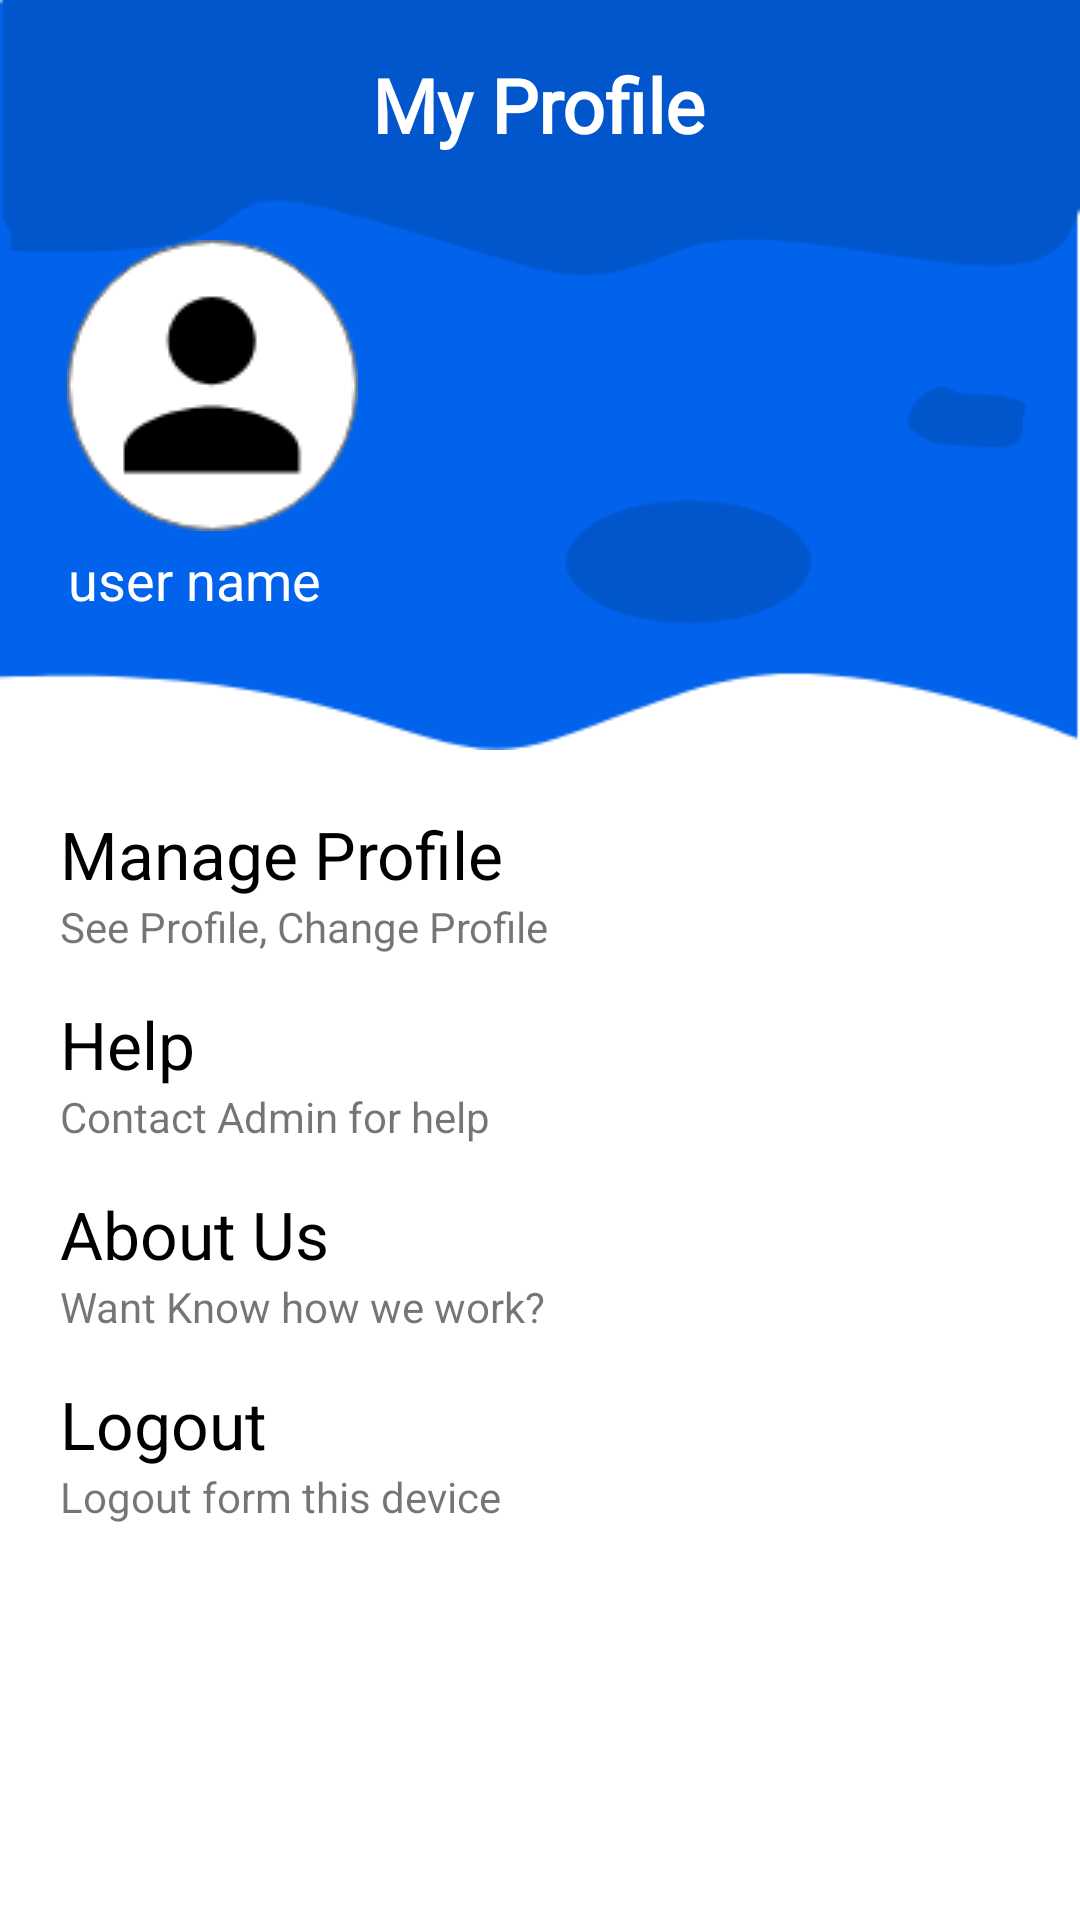

Reconstruct the res/layout file that produces this screen, plus the resources it refers to.
<!-- AndroidManifest.xml: application theme Theme.InstaRupee -->
<!-- res/layout/fragment_profile.xml -->
<?xml version="1.0" encoding="utf-8"?>
<FrameLayout xmlns:android="http://schemas.android.com/apk/res/android"
    xmlns:tools="http://schemas.android.com/tools"
    android:layout_width="match_parent"
    android:layout_height="match_parent"
    xmlns:app="http://schemas.android.com/apk/res-auto"
    tools:context=".fragment.ProfileFragment">

    <androidx.core.widget.NestedScrollView
        android:layout_width="match_parent"
        android:layout_height="match_parent"
        >
    <LinearLayout
        android:layout_width="match_parent"
        android:layout_height="match_parent"
        android:orientation="vertical">
    <androidx.constraintlayout.widget.ConstraintLayout
        android:layout_width="match_parent"
        android:layout_height="wrap_content">

        <View
            android:id="@+id/view2"
            android:layout_width="match_parent"
            android:layout_height="250dp"
            android:background="@drawable/top_design"
            app:layout_constraintEnd_toEndOf="parent"
            app:layout_constraintStart_toStartOf="parent"
            app:layout_constraintTop_toTopOf="parent" />


        <ImageView
            android:id="@+id/imageView2"
            android:layout_width="wrap_content"
            android:layout_height="wrap_content"
            android:layout_marginTop="80dp"
            android:src="@drawable/profile_icon"
            app:layout_constraintEnd_toEndOf="parent"
            app:layout_constraintHorizontal_bias="0.085"
            app:layout_constraintStart_toStartOf="parent"
            app:layout_constraintTop_toTopOf="parent" />

        <TextView
            android:id="@+id/textView3"
            android:layout_width="wrap_content"
            android:layout_height="wrap_content"
            android:layout_marginTop="18dp"
            android:fontFamily="@font/roboto"
            android:text="My Profile"
            android:textColor="@color/white"
            android:textSize="25sp"
            android:textStyle="bold"
            app:layout_constraintEnd_toEndOf="parent"
            app:layout_constraintHorizontal_bias="0.498"
            app:layout_constraintStart_toStartOf="parent"
            app:layout_constraintTop_toTopOf="parent" />

        <TextView
            android:id="@+id/userName"
            android:layout_width="wrap_content"
            android:layout_height="wrap_content"
            android:layout_marginTop="4dp"
            android:text="user name"
            android:textColor="@color/white"
            android:textSize="18sp"
            app:layout_constraintEnd_toEndOf="parent"
            app:layout_constraintHorizontal_bias="0.082"
            app:layout_constraintStart_toStartOf="parent"
            app:layout_constraintTop_toBottomOf="@+id/imageView2" />

    </androidx.constraintlayout.widget.ConstraintLayout>

    <LinearLayout
        android:layout_width="match_parent"
        android:layout_height="wrap_content"
        android:layout_marginTop="20dp"
        android:paddingBottom="50dp"
        android:orientation="vertical"
        android:layout_marginHorizontal="20dp"
        >

        <LinearLayout
            android:id="@+id/manageProfile"
            android:layout_width="match_parent"
            android:layout_height="wrap_content"
            android:orientation="vertical"
            >

            <TextView
                android:layout_width="match_parent"
                android:layout_height="wrap_content"
                android:text="Manage Profile"
                android:textColor="@color/black"
                android:textSize="22sp"
                android:textStyle="normal"
                />

            <TextView
                android:layout_width="match_parent"
                android:layout_height="wrap_content"
                android:text="See Profile, Change Profile"
                />

        </LinearLayout>

        <LinearLayout
            android:id="@+id/help"
            android:layout_marginTop="15dp"
            android:layout_width="match_parent"
            android:layout_height="wrap_content"
            android:orientation="vertical"
            >

            <TextView
                android:layout_width="match_parent"
                android:layout_height="wrap_content"
                android:text="Help"
                android:textColor="@color/black"
                android:textSize="22sp"
                android:textStyle="normal"
                />

            <TextView
                android:layout_width="match_parent"
                android:layout_height="wrap_content"
                android:text="Contact Admin for help"
                />

        </LinearLayout>

        <LinearLayout
            android:id="@+id/aboutUs"
            android:layout_width="match_parent"
            android:layout_height="wrap_content"
            android:orientation="vertical"
            android:layout_marginTop="15dp"
            >

            <TextView
                android:layout_width="match_parent"
                android:layout_height="wrap_content"
                android:text="About Us"
                android:textColor="@color/black"
                android:textSize="22sp"
                android:textStyle="normal"
                />

            <TextView
                android:layout_width="match_parent"
                android:layout_height="wrap_content"
                android:text="Want Know how we work?"
                />

        </LinearLayout>

        <LinearLayout
            android:id="@+id/logout"
            android:layout_width="match_parent"
            android:layout_height="wrap_content"
            android:orientation="vertical"
            android:layout_marginTop="15dp"
            >

            <TextView
                android:layout_width="match_parent"
                android:layout_height="wrap_content"
                android:text="Logout"
                android:textColor="@color/black"
                android:textSize="22sp"
                android:textStyle="normal"
                />

            <TextView
                android:layout_width="match_parent"
                android:layout_height="wrap_content"
                android:text="Logout form this device"
                />

        </LinearLayout>

    </LinearLayout>
</LinearLayout>
    </androidx.core.widget.NestedScrollView>
</FrameLayout>
<!-- resources referenced by this layout -->
<resources>
  <color name="black">#FF000000</color>
  <color name="white">#FFFFFFFF</color>
  <!-- drawable profile_icon: png bitmap (drawable, 4599 bytes) -->
  <!-- drawable top_design: png bitmap (drawable, 7636 bytes) -->
  <style name="Theme.InstaRupee" parent="Theme.MaterialComponents.DayNight.NoActionBar">
          
          <item name="colorPrimary">@color/blue</item>
          <item name="colorPrimaryVariant">@color/darkBlue</item>
          <item name="colorOnPrimary">@color/white</item>
          
          <item name="colorSecondary">@color/teal_200</item>
          <item name="colorSecondaryVariant">@color/teal_700</item>
          <item name="colorOnSecondary">@color/black</item>
          
          <item name="android:statusBarColor" tools:targetApi="l">?attr/colorPrimaryVariant</item>
          
      </style>
  <color name="blue">#0163EC</color>
  <color name="darkBlue">#0156CC</color>
  <color name="teal_200">#FF03DAC5</color>
  <color name="teal_700">#FF018786</color>
</resources>
